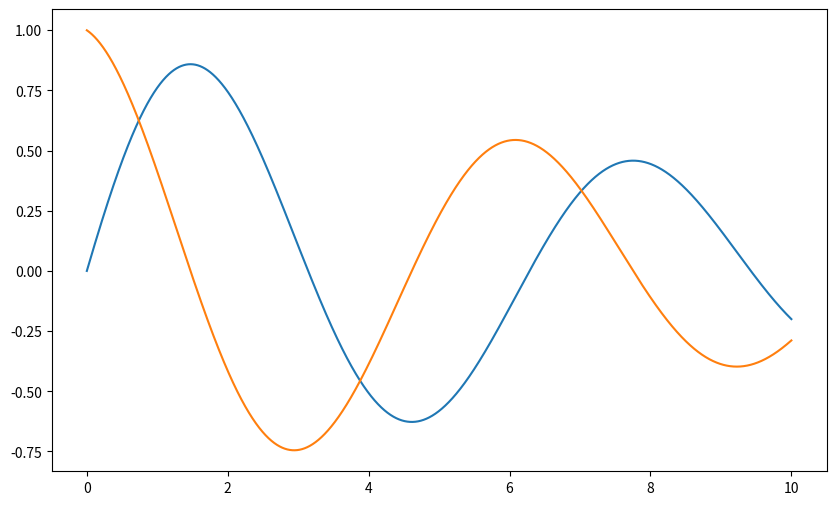

Recreate this plot in Python.
import matplotlib.pyplot as plt
import time, numpy, math

def f(x):
    return numpy.exp(-x/10) * numpy.sin(x)
a, b = 0, 10
nb_points = 10000
step = (b-a)/nb_points

x_values, y_values = [], []

x_values = numpy.linspace(a, b, nb_points)
y_values = f(x_values)
for index_point in range(0, nb_points+1):
    numpy.append(x_values, a + index_point*step)
    numpy.append(y_values, f(a + index_point*step))

gradient = numpy.gradient(y_values, x_values)

plt.figure(figsize=(10,6))
plt.plot(x_values, y_values)
plt.plot(x_values, gradient)
plt.show()